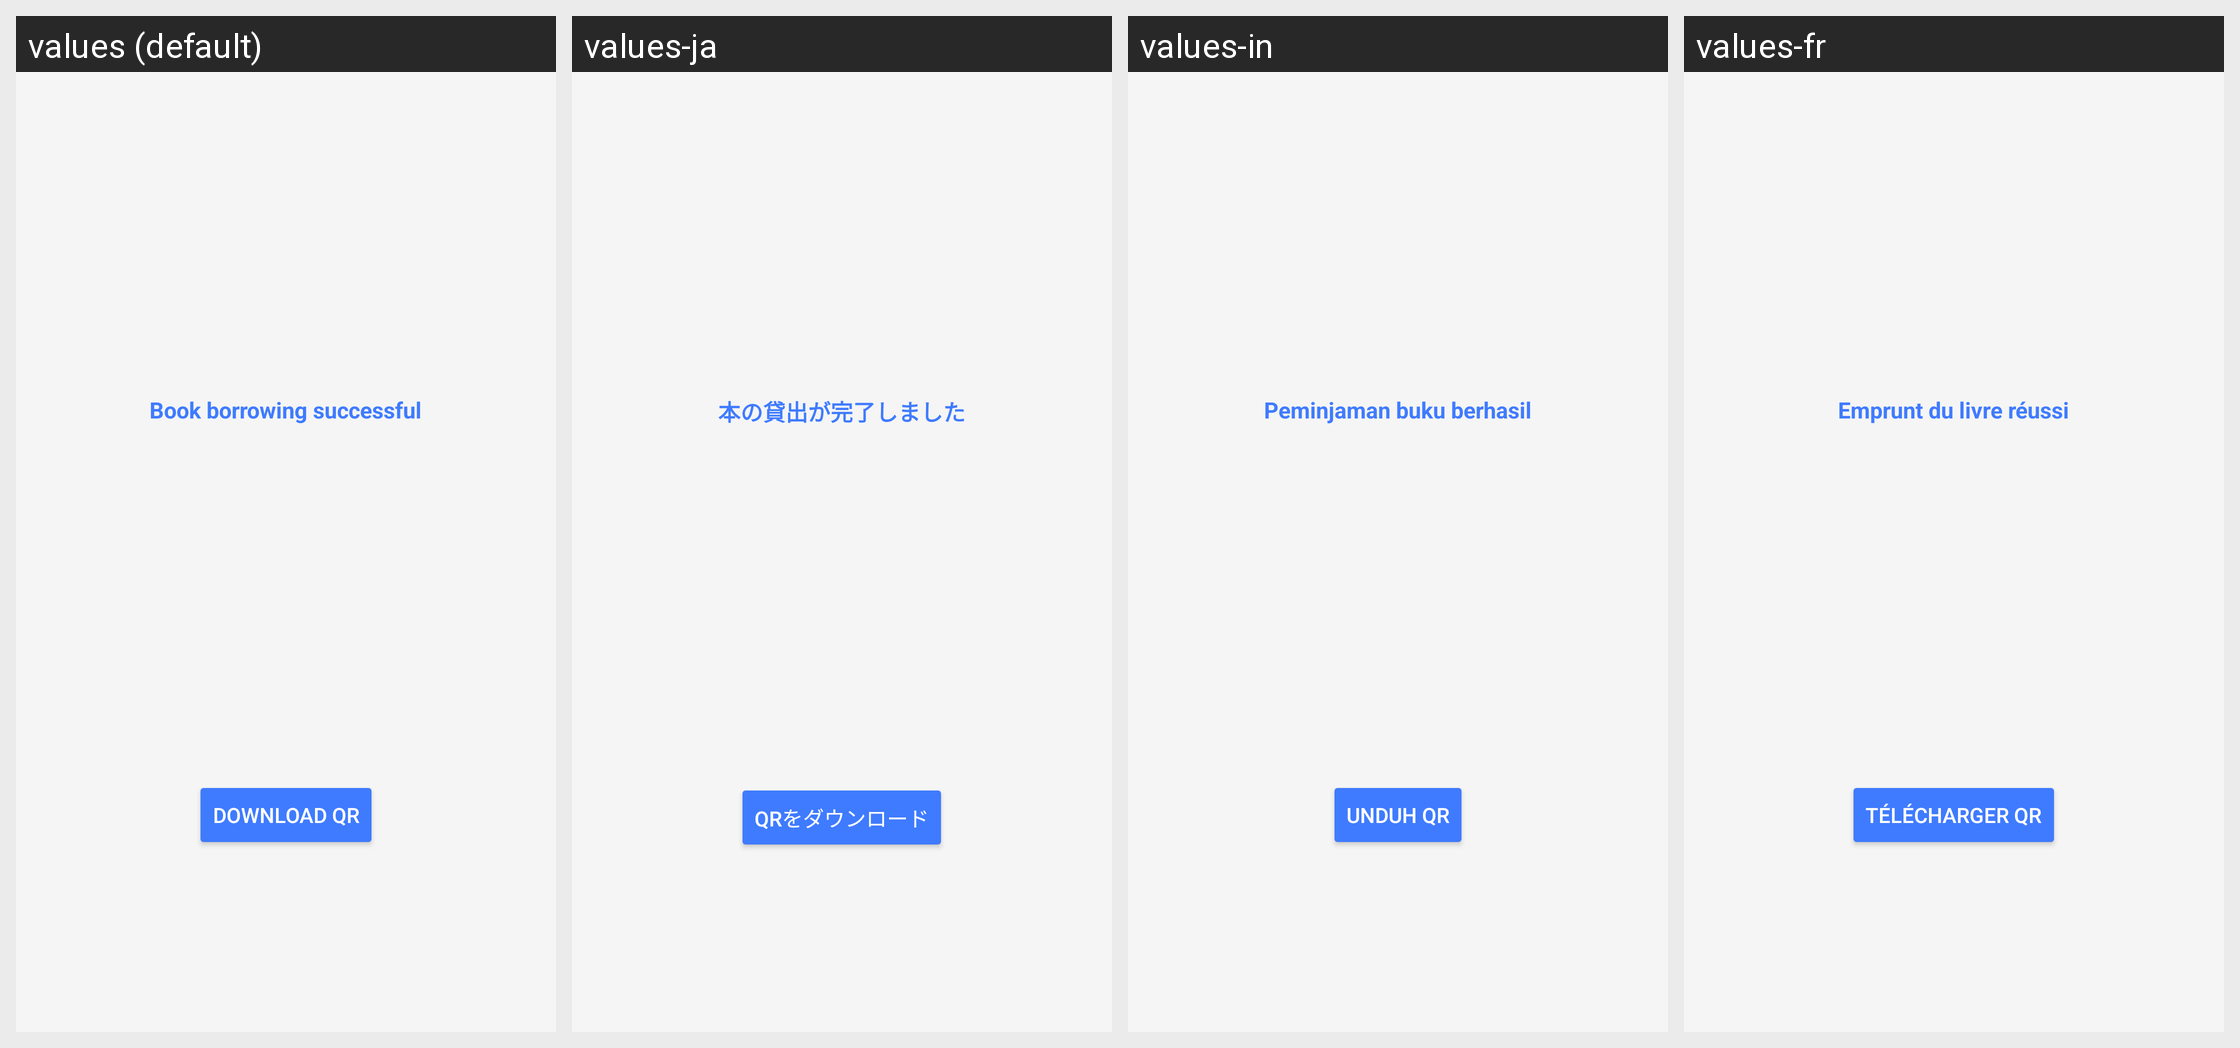

Here is an Android app screen in its default locale and in the app's own translations. Write out the translated-string differences for the strings that appear on this screen.
Android screen res/layout/activity_success.xml rendered under 4 locales, left to right: values (default), values-ja, values-in, values-fr. Device: Nexus 5 (rendered at 1080×1920; each locale shown at half size, 540×960, under a caption strip naming it); theme Theme.Pinbook.
Other locales in the repository, not shown: values-de, values-ko, values-ms, values-zh.
Strings drawn on this screen, with the default value and each locale's value (text and hints the layout hard-codes, and strings that could not be matched under every locale, appear in the picture but are not listed):

peminjaman_berhasil
  values: Book borrowing successful
  values-ja: 本の貸出が完了しました
  values-in: Peminjaman buku berhasil
  values-fr: Emprunt du livre réussi

download_qr
  values: Download QR
  values-ja: QRをダウンロード
  values-in: Unduh QR
  values-fr: Télécharger QR
